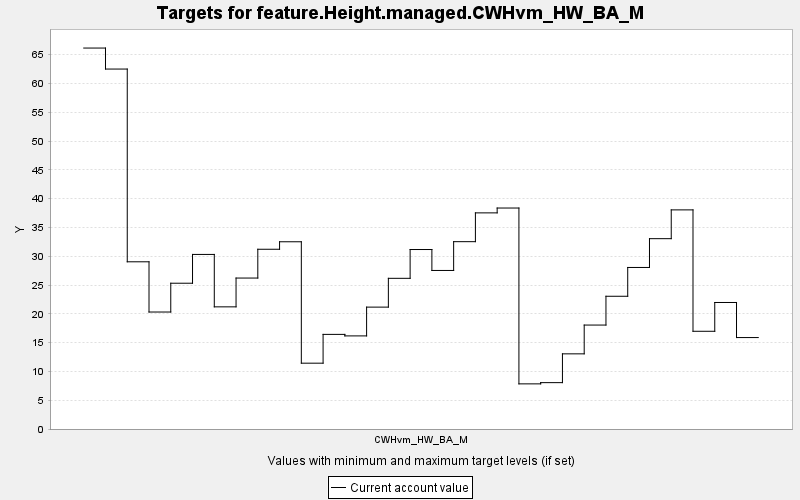

Data behind this chart, as committed beside it:
TARGET, PERIOD, YEAR, PERIODWIDTH, MINIMUM, MAXIMUM, MINWEIGHT, MAXWEIGHT, CURRENT, SUMMARY
feature.Height.managed.CWHvm_HW_BA_M, 0, 0, 10.0, 0.0, 10000, 1.0, 1.0, 66.14, 0.0
feature.Height.managed.CWHvm_HW_BA_M, 1, 10, 10.0, 0.0, 10000, 1.0, 1.0, 62.5, 0.0
feature.Height.managed.CWHvm_HW_BA_M, 2, 20, 10.0, 0.0, 10000, 1.0, 1.0, 29.03, 0.0
feature.Height.managed.CWHvm_HW_BA_M, 3, 30, 10.0, 0.0, 10000, 1.0, 1.0, 20.31, 0.0
feature.Height.managed.CWHvm_HW_BA_M, 4, 40, 10.0, 0.0, 10000, 1.0, 1.0, 25.31, 0.0
feature.Height.managed.CWHvm_HW_BA_M, 5, 50, 10.0, 0.0, 10000, 1.0, 1.0, 30.31, 0.0
feature.Height.managed.CWHvm_HW_BA_M, 6, 60, 10.0, 0.0, 10000, 1.0, 1.0, 21.21, 0.0
feature.Height.managed.CWHvm_HW_BA_M, 7, 70, 10.0, 0.0, 10000, 1.0, 1.0, 26.21, 0.0
feature.Height.managed.CWHvm_HW_BA_M, 8, 80, 10.0, 0.0, 10000, 1.0, 1.0, 31.21, 0.0
feature.Height.managed.CWHvm_HW_BA_M, 9, 90, 10.0, 0.0, 10000, 1.0, 1.0, 32.51, 0.0
feature.Height.managed.CWHvm_HW_BA_M, 10, 100, 10.0, 0.0, 10000, 1.0, 1.0, 11.43, 0.0
feature.Height.managed.CWHvm_HW_BA_M, 11, 110, 10.0, 0.0, 10000, 1.0, 1.0, 16.43, 0.0
feature.Height.managed.CWHvm_HW_BA_M, 12, 120, 10.0, 0.0, 10000, 1.0, 1.0, 16.17, 0.0
feature.Height.managed.CWHvm_HW_BA_M, 13, 130, 10.0, 0.0, 10000, 1.0, 1.0, 21.16, 0.0
feature.Height.managed.CWHvm_HW_BA_M, 14, 140, 10.0, 0.0, 10000, 1.0, 1.0, 26.16, 0.0
feature.Height.managed.CWHvm_HW_BA_M, 15, 150, 10.0, 0.0, 10000, 1.0, 1.0, 31.16, 0.0
feature.Height.managed.CWHvm_HW_BA_M, 16, 160, 10.0, 0.0, 10000, 1.0, 1.0, 27.53, 0.0
feature.Height.managed.CWHvm_HW_BA_M, 17, 170, 10.0, 0.0, 10000, 1.0, 1.0, 32.53, 0.0
feature.Height.managed.CWHvm_HW_BA_M, 18, 180, 10.0, 0.0, 10000, 1.0, 1.0, 37.53, 0.0
feature.Height.managed.CWHvm_HW_BA_M, 19, 190, 10.0, 0.0, 10000, 1.0, 1.0, 38.37, 0.0
feature.Height.managed.CWHvm_HW_BA_M, 20, 200, 10.0, 0.0, 10000, 1.0, 1.0, 7.837, 0.0
feature.Height.managed.CWHvm_HW_BA_M, 21, 210, 10.0, 0.0, 10000, 1.0, 1.0, 8.05, 0.0
feature.Height.managed.CWHvm_HW_BA_M, 22, 220, 10.0, 0.0, 10000, 1.0, 1.0, 13.05, 0.0
feature.Height.managed.CWHvm_HW_BA_M, 23, 230, 10.0, 0.0, 10000, 1.0, 1.0, 18.05, 0.0
feature.Height.managed.CWHvm_HW_BA_M, 24, 240, 10.0, 0.0, 10000, 1.0, 1.0, 23.05, 0.0
feature.Height.managed.CWHvm_HW_BA_M, 25, 250, 10.0, 0.0, 10000, 1.0, 1.0, 28.05, 0.0
feature.Height.managed.CWHvm_HW_BA_M, 26, 260, 10.0, 0.0, 10000, 1.0, 1.0, 33.05, 0.0
feature.Height.managed.CWHvm_HW_BA_M, 27, 270, 10.0, 0.0, 10000, 1.0, 1.0, 38.04, 0.0
feature.Height.managed.CWHvm_HW_BA_M, 28, 280, 10.0, 0.0, 10000, 1.0, 1.0, 16.97, 0.0
feature.Height.managed.CWHvm_HW_BA_M, 29, 290, 10.0, 0.0, 10000, 1.0, 1.0, 21.97, 0.0
feature.Height.managed.CWHvm_HW_BA_M, 30, 300, 10.0, 0.0, 10000, 1.0, 1.0, 15.88, 0.0
